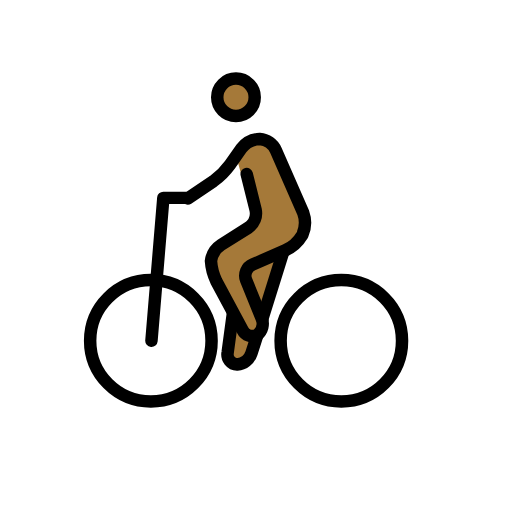
t = 0.00 s
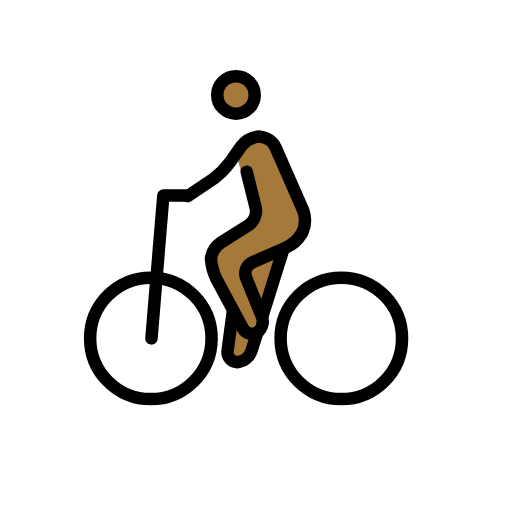
t = 0.48 s
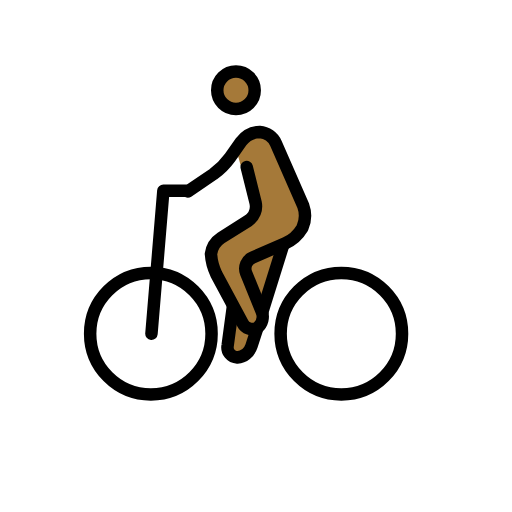
t = 1.43 s
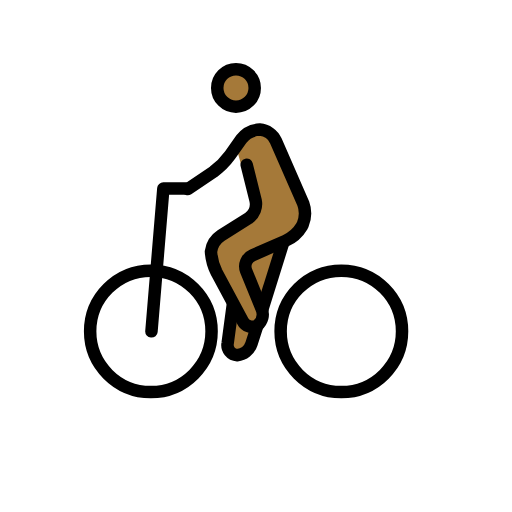
t = 1.90 s
t = 2.38 s: frame unchanged from t = 1.43 s, image omitted
t = 3.33 s: frame unchanged from t = 0.48 s, image omitted

The animated SVG that drew these frames (rendered in a browser with its animation timeline set to each time). Animation: 1 SMIL element (animateTransform=1); one cycle of 3.80 s, repeats indefinitely.

<?xml version='1.0' encoding='utf-8'?>
<svg xmlns="http://www.w3.org/2000/svg" id="emoji" viewBox="-5 -5 82 82" width="200" height="200" role="img">
  <title>OpenMoji: man biking: medium-dark skin tone</title><g><g id="color" />
  <g id="skin">
    <circle cx="32.7928" cy="10.5813" r="2.8598" fill="#a57939" />
    <path fill="#a57939" d="M32.7928,19.9234l1.9066-2.7645,3.6224.0953,6.0056,13.4411-2.0019,3.6225-2.3832,2.3831L36.9872,47.3776l-3.2411,6.3869-2.2879-1.9066.858-6.7682-3.6225-6.6729.0954-3.1458,7.6261-4.7663-2.6691-7.15" />
  </g>
  <g id="line">
    <circle cx="19.1613" cy="49.57" r="9.7234" fill="none" stroke="#000" stroke-miterlimit="10" stroke-width="2" />
    <circle cx="49.666" cy="49.57" r="9.7234" fill="none" stroke="#000" stroke-miterlimit="10" stroke-width="2" />
    <path fill="none" stroke="#000" stroke-linecap="round" stroke-linejoin="round" stroke-width="2" d="M19.2566,49.57l1.9066-22.8785h3.6224" />
    <circle cx="32.7928" cy="10.5813" r="3" fill="none" stroke="#000" stroke-miterlimit="10" stroke-width="2" />
    <path fill="none" stroke="#000" stroke-linecap="round" stroke-linejoin="round" stroke-width="2" d="M25.0713,26.7869,29.17,24.0224A11.8183,11.8183,0,0,0,31.84,21.3533l1.8113-2.5739a3.9415,3.9415,0,0,1,2.9551-1.5252A3.0555,3.0555,0,0,1,39.18,19.0654l4.3851,10.0094a4.7412,4.7412,0,0,1-.0954,3.4317l-.0953.1907A5.875,5.875,0,0,1,40.705,35.08l-5.243,2.2878a1.9349,1.9349,0,0,0-1.0486,2.4785l2.4785,6.101a2.2847,2.2847,0,0,1-.6673,2.6691,1.73,1.73,0,0,1-2.3832-.7626L29.647,40.0374a8.65,8.65,0,0,1-.8579-3.2411,3.6664,3.6664,0,0,1,1.62-2.5739l4.3851-2.7645a2.7844,2.7844,0,0,0,1.1439-2.86l-1.43-5.72" />
    <path fill="none" stroke="#000" stroke-miterlimit="10" stroke-width="2" d="M36.2246,48.6168l-.9533,2.9552a2.6607,2.6607,0,0,1-2.2878,1.8112,1.6224,1.6224,0,0,1-1.5253-1.9066l.858-6.3869" />
    <path fill="none" stroke="#000" stroke-miterlimit="10" stroke-width="2" d="M40.419,35.1757,36.9872,46.1383" />
  </g>
<animateTransform attributeName="transform" type="translate" values="0 0;0 -1.5;0 0" dur="3.8s" repeatCount="indefinite" /></g></svg>
